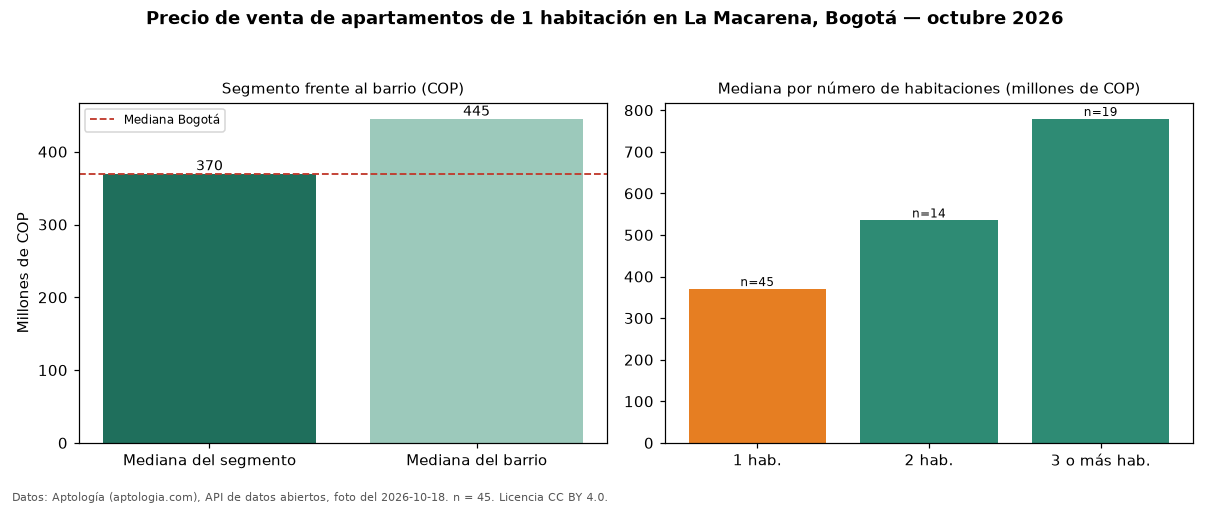

Data behind this chart, as committed beside it:
seccion, metrica, valor_cop, n
precio, mediana, 370000000, 45
habitaciones, 1, 370000000, 45
habitaciones, 2, 535000000, 14
habitaciones, 3+, 779000000, 19
barrio, mediana_barrio_todos_los_tamanos, 445000000, 78
ciudad, mediana_ciudad, 369000000, 
fuente, fecha_foto, 2026-10-18, 
fuente, atribucion, https://www.aptologia.com/venta/bogota/l…, 
